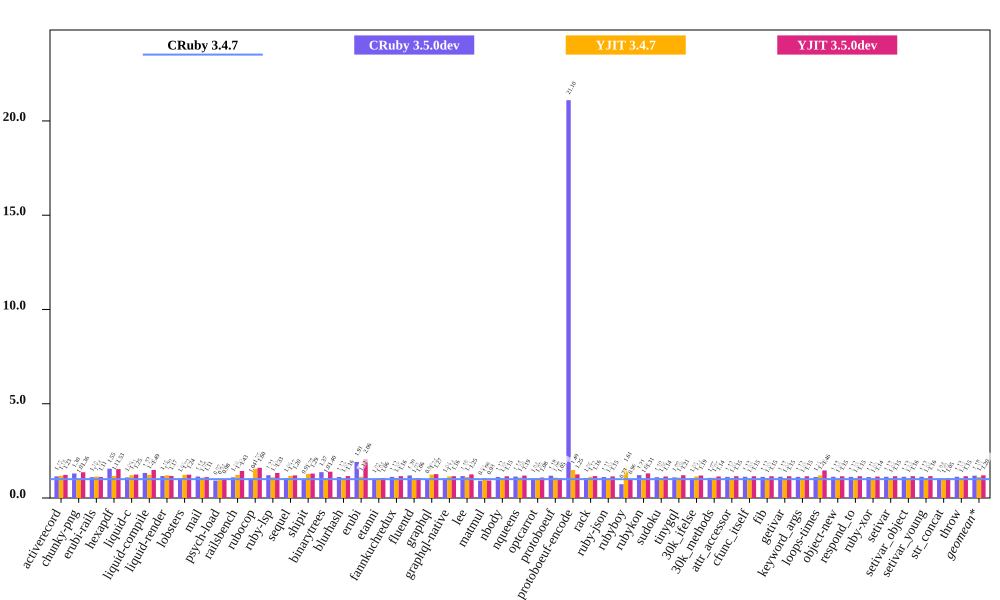

The table this chart was drawn from, first rows:
bench, CRuby 3.4.7 mem (MiB), CRuby 3.5.0dev mem (MiB), YJIT 3.4.7 mem (MiB), YJIT 3.5.0dev mem (MiB), Inline Code, Outlined Code, YJIT Mem overhead
activerecord, 58.41, 66.96, 68.91, 71.66, 3, 2
chunky-png, 47.32, 61.64, 48.32, 64.55, 1, 1
erubi-rails, 107.5, 118.6, 122.6, 119.5, 4, 3
hexapdf, 147.3, 228.9, 172.5, 225.7, 3, 2
liquid-c, 30.11, 32.84, 36.34, 37.48, 2, 1
liquid-compile, 26.28, 34.93, 32.31, 39.12, 1, 1
liquid-render, 29.89, 34.8, 35.91, 34.98, 2, 1
lobsters, 277.2, 292.3, 339.6, 342.9, 15, 11
mail, 49.88, 56.77, 53.74, 55.16, 2, 2
psych-load, 29.55, 27.24, 27.88, 28.92, 1, 1
railsbench, 101.2, 110.8, 123.8, 144.8, 6, 5
rubocop, 83.98, 87.49, 130, 134.6, 11, 8
ruby-lsp, 61.5, 74.23, 67.59, 81.71, 2, 2
sequel, 30.43, 32.15, 35.65, 36.53, 1, 1
shipit, 179.9, 174.8, 229.8, 232.9, 14, 10
binarytrees, 16.2, 22.2, 16.68, 22.59, 1, 1
blurhash, 13.74, 15.32, 14.45, 15.99, 1, 1
erubi, 22.48, 42.99, 25.25, 46.4, 1, 1
etanni, 18.79, 19.14, 19.56, 19.92, 1, 1
fannkuchredux, 12.45, 13.95, 13.04, 14.42, 1, 1
fluentd, 206, 246.8, 211.2, 218.1, 1, 1
graphql, 26.2, 26.04, 32.46, 33.16, 1, 1
graphql-native, 28.1, 29.28, 32.16, 32.52, 1, 1
lee, 27.91, 32.44, 31.06, 34.97, 1, 1
matmul, 20.12, 18.34, 21.34, 18.68, 1, 1
nbody, 12.53, 13.98, 13.18, 14.43, 1, 1
nqueens, 13.07, 14.89, 14.17, 15.54, 1, 1
optcarrot, 47.28, 49.2, 49.47, 51.26, 1, 1
protoboeuf, 27.79, 32.9, 30.01, 29.2, 1, 1
protoboeuf-encode, 50.66, 1069, 75.26, 63.41, 1, 1
rack, 24.57, 26.02, 27.51, 28.56, 1, 1
ruby-json, 13.37, 14.89, 13.86, 15.32, 1, 1
rubyboy, 42.56, 31.16, 68.42, 40.71, 2, 1
rubykon, 18.52, 22.48, 18.91, 24.18, 1, 1
sudoku, 12.78, 14.09, 13.55, 14.59, 1, 1
tinygql, 21.62, 23.65, 23.41, 26.11, 1, 1
30k_ifelse, 109.4, 115.1, 124.8, 130.5, 11, 10
30k_methods, 51.87, 55.41, 55.72, 59.21, 4, 3
attr_accessor, 12.45, 13.95, 12.89, 14.37, 1, 1
cfunc_itself, 12.44, 14.02, 12.86, 14.36, 1, 1
fib, 12.44, 13.96, 12.86, 14.36, 1, 1
getivar, 12.44, 14.02, 12.88, 14.36, 1, 1
keyword_args, 12.44, 13.95, 12.86, 14.34, 1, 1
loops-times, 14.88, 16.56, 17.82, 21.76, 1, 1
object-new, 12.44, 14.02, 12.84, 14.34, 1, 1
respond_to, 12.44, 13.95, 12.87, 14.36, 1, 1
ruby-xor, 13.63, 15.14, 14.05, 15.49, 1, 1
setivar, 12.44, 14.02, 12.91, 14.36, 1, 1
setivar_object, 12.44, 14.02, 12.93, 14.41, 1, 1
setivar_young, 12.45, 14.02, 12.92, 14.42, 1, 1
str_concat, 38.81, 40.42, 39.27, 40.81, 1, 1
throw, 12.44, 14.02, 12.88, 14.37, 1, 1
